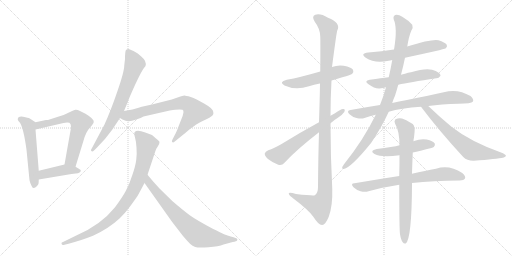
t = 0.00 s
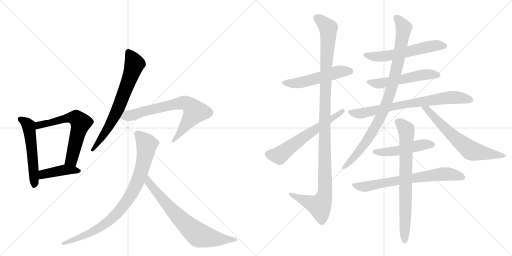
t = 2.89 s
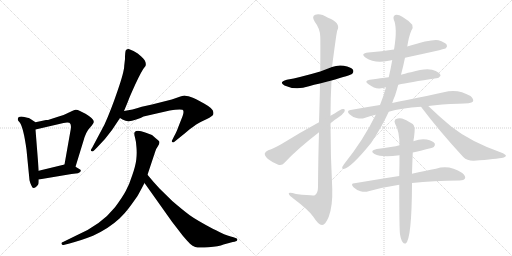
t = 5.78 s
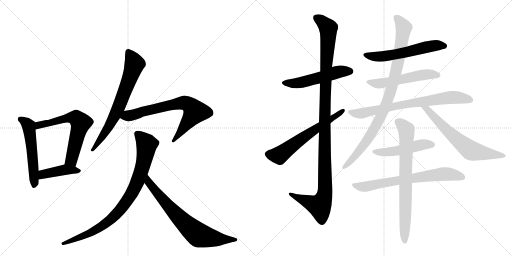
t = 8.67 s
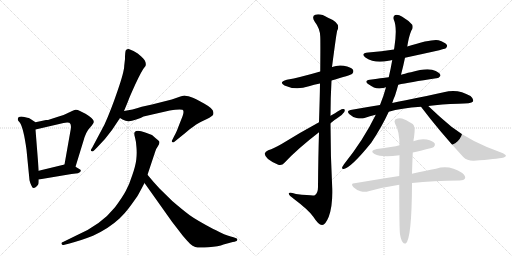
t = 11.57 s
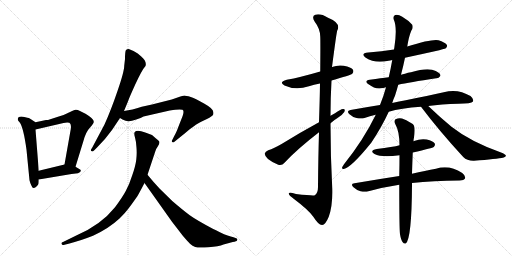
t = 14.46 s

The animated SVG that drew these frames (rendered in a browser with its animation timeline set to each time). Animation: 18 CSS @keyframes rules; one cycle of 14.46 s.

<svg version="1.1" viewBox="0 0 2048 1024" xmlns="http://www.w3.org/2000/svg">
  <g stroke="lightgray" stroke-dasharray="1,1" stroke-width="1" transform="scale(4, 4)">
    <line x1="0" y1="0" x2="256" y2="256"></line>
    <line x1="256" y1="0" x2="0" y2="256"></line>
    <line x1="128" y1="0" x2="128" y2="256"></line>
    <line x1="0" y1="128" x2="256" y2="128"></line>
    <line x1="256" y1="0" x2="512" y2="256"></line>
    <line x1="512" y1="0" x2="256" y2="256"></line>
    <line x1="384" y1="0" x2="384" y2="256"></line>
    <line x1="256" y1="128" x2="512" y2="128"></line>
  </g>
<g transform="scale(1, -1) translate(0, -850)">
   <style type="text/css">
    @keyframes keyframes0 {
      from {
       stroke: black;
       stroke-dashoffset: 535;
       stroke-width: 128;
       }
       64% {
       animation-timing-function: step-end;
       stroke: black;
       stroke-dashoffset: 0;
       stroke-width: 128;
       }
       to {
       stroke: black;
       stroke-width: 1024;
       }
       }
       #make-me-a-hanzi-animation-0 {
         animation: keyframes0 0.685384s both;
         animation-delay: 0.000000s;
         animation-timing-function: linear;
       }
    @keyframes keyframes1 {
      from {
       stroke: black;
       stroke-dashoffset: 622;
       stroke-width: 128;
       }
       67% {
       animation-timing-function: step-end;
       stroke: black;
       stroke-dashoffset: 0;
       stroke-width: 128;
       }
       to {
       stroke: black;
       stroke-width: 1024;
       }
       }
       #make-me-a-hanzi-animation-1 {
         animation: keyframes1 0.756185s both;
         animation-delay: 0.685384s;
         animation-timing-function: linear;
       }
    @keyframes keyframes2 {
      from {
       stroke: black;
       stroke-dashoffset: 417;
       stroke-width: 128;
       }
       58% {
       animation-timing-function: step-end;
       stroke: black;
       stroke-dashoffset: 0;
       stroke-width: 128;
       }
       to {
       stroke: black;
       stroke-width: 1024;
       }
       }
       #make-me-a-hanzi-animation-2 {
         animation: keyframes2 0.589355s both;
         animation-delay: 1.441569s;
         animation-timing-function: linear;
       }
    @keyframes keyframes3 {
      from {
       stroke: black;
       stroke-dashoffset: 695;
       stroke-width: 128;
       }
       69% {
       animation-timing-function: step-end;
       stroke: black;
       stroke-dashoffset: 0;
       stroke-width: 128;
       }
       to {
       stroke: black;
       stroke-width: 1024;
       }
       }
       #make-me-a-hanzi-animation-3 {
         animation: keyframes3 0.815592s both;
         animation-delay: 2.030924s;
         animation-timing-function: linear;
       }
    @keyframes keyframes4 {
      from {
       stroke: black;
       stroke-dashoffset: 714;
       stroke-width: 128;
       }
       70% {
       animation-timing-function: step-end;
       stroke: black;
       stroke-dashoffset: 0;
       stroke-width: 128;
       }
       to {
       stroke: black;
       stroke-width: 1024;
       }
       }
       #make-me-a-hanzi-animation-4 {
         animation: keyframes4 0.831055s both;
         animation-delay: 2.846517s;
         animation-timing-function: linear;
       }
    @keyframes keyframes5 {
      from {
       stroke: black;
       stroke-dashoffset: 871;
       stroke-width: 128;
       }
       74% {
       animation-timing-function: step-end;
       stroke: black;
       stroke-dashoffset: 0;
       stroke-width: 128;
       }
       to {
       stroke: black;
       stroke-width: 1024;
       }
       }
       #make-me-a-hanzi-animation-5 {
         animation: keyframes5 0.958822s both;
         animation-delay: 3.677572s;
         animation-timing-function: linear;
       }
    @keyframes keyframes6 {
      from {
       stroke: black;
       stroke-dashoffset: 720;
       stroke-width: 128;
       }
       70% {
       animation-timing-function: step-end;
       stroke: black;
       stroke-dashoffset: 0;
       stroke-width: 128;
       }
       to {
       stroke: black;
       stroke-width: 1024;
       }
       }
       #make-me-a-hanzi-animation-6 {
         animation: keyframes6 0.835938s both;
         animation-delay: 4.636393s;
         animation-timing-function: linear;
       }
    @keyframes keyframes7 {
      from {
       stroke: black;
       stroke-dashoffset: 524;
       stroke-width: 128;
       }
       63% {
       animation-timing-function: step-end;
       stroke: black;
       stroke-dashoffset: 0;
       stroke-width: 128;
       }
       to {
       stroke: black;
       stroke-width: 1024;
       }
       }
       #make-me-a-hanzi-animation-7 {
         animation: keyframes7 0.676432s both;
         animation-delay: 5.472331s;
         animation-timing-function: linear;
       }
    @keyframes keyframes8 {
      from {
       stroke: black;
       stroke-dashoffset: 1157;
       stroke-width: 128;
       }
       79% {
       animation-timing-function: step-end;
       stroke: black;
       stroke-dashoffset: 0;
       stroke-width: 128;
       }
       to {
       stroke: black;
       stroke-width: 1024;
       }
       }
       #make-me-a-hanzi-animation-8 {
         animation: keyframes8 1.191569s both;
         animation-delay: 6.148763s;
         animation-timing-function: linear;
       }
    @keyframes keyframes9 {
      from {
       stroke: black;
       stroke-dashoffset: 613;
       stroke-width: 128;
       }
       67% {
       animation-timing-function: step-end;
       stroke: black;
       stroke-dashoffset: 0;
       stroke-width: 128;
       }
       to {
       stroke: black;
       stroke-width: 1024;
       }
       }
       #make-me-a-hanzi-animation-9 {
         animation: keyframes9 0.748861s both;
         animation-delay: 7.340332s;
         animation-timing-function: linear;
       }
    @keyframes keyframes10 {
      from {
       stroke: black;
       stroke-dashoffset: 573;
       stroke-width: 128;
       }
       65% {
       animation-timing-function: step-end;
       stroke: black;
       stroke-dashoffset: 0;
       stroke-width: 128;
       }
       to {
       stroke: black;
       stroke-width: 1024;
       }
       }
       #make-me-a-hanzi-animation-10 {
         animation: keyframes10 0.716309s both;
         animation-delay: 8.089193s;
         animation-timing-function: linear;
       }
    @keyframes keyframes11 {
      from {
       stroke: black;
       stroke-dashoffset: 538;
       stroke-width: 128;
       }
       64% {
       animation-timing-function: step-end;
       stroke: black;
       stroke-dashoffset: 0;
       stroke-width: 128;
       }
       to {
       stroke: black;
       stroke-width: 1024;
       }
       }
       #make-me-a-hanzi-animation-11 {
         animation: keyframes11 0.687826s both;
         animation-delay: 8.805501s;
         animation-timing-function: linear;
       }
    @keyframes keyframes12 {
      from {
       stroke: black;
       stroke-dashoffset: 748;
       stroke-width: 128;
       }
       71% {
       animation-timing-function: step-end;
       stroke: black;
       stroke-dashoffset: 0;
       stroke-width: 128;
       }
       to {
       stroke: black;
       stroke-width: 1024;
       }
       }
       #make-me-a-hanzi-animation-12 {
         animation: keyframes12 0.858724s both;
         animation-delay: 9.493327s;
         animation-timing-function: linear;
       }
    @keyframes keyframes13 {
      from {
       stroke: black;
       stroke-dashoffset: 925;
       stroke-width: 128;
       }
       75% {
       animation-timing-function: step-end;
       stroke: black;
       stroke-dashoffset: 0;
       stroke-width: 128;
       }
       to {
       stroke: black;
       stroke-width: 1024;
       }
       }
       #make-me-a-hanzi-animation-13 {
         animation: keyframes13 1.002767s both;
         animation-delay: 10.352051s;
         animation-timing-function: linear;
       }
    @keyframes keyframes14 {
      from {
       stroke: black;
       stroke-dashoffset: 648;
       stroke-width: 128;
       }
       68% {
       animation-timing-function: step-end;
       stroke: black;
       stroke-dashoffset: 0;
       stroke-width: 128;
       }
       to {
       stroke: black;
       stroke-width: 1024;
       }
       }
       #make-me-a-hanzi-animation-14 {
         animation: keyframes14 0.777344s both;
         animation-delay: 11.354818s;
         animation-timing-function: linear;
       }
    @keyframes keyframes15 {
      from {
       stroke: black;
       stroke-dashoffset: 488;
       stroke-width: 128;
       }
       61% {
       animation-timing-function: step-end;
       stroke: black;
       stroke-dashoffset: 0;
       stroke-width: 128;
       }
       to {
       stroke: black;
       stroke-width: 1024;
       }
       }
       #make-me-a-hanzi-animation-15 {
         animation: keyframes15 0.647135s both;
         animation-delay: 12.132161s;
         animation-timing-function: linear;
       }
    @keyframes keyframes16 {
      from {
       stroke: black;
       stroke-dashoffset: 697;
       stroke-width: 128;
       }
       69% {
       animation-timing-function: step-end;
       stroke: black;
       stroke-dashoffset: 0;
       stroke-width: 128;
       }
       to {
       stroke: black;
       stroke-width: 1024;
       }
       }
       #make-me-a-hanzi-animation-16 {
         animation: keyframes16 0.817220s both;
         animation-delay: 12.779297s;
         animation-timing-function: linear;
       }
    @keyframes keyframes17 {
      from {
       stroke: black;
       stroke-dashoffset: 750;
       stroke-width: 128;
       }
       71% {
       animation-timing-function: step-end;
       stroke: black;
       stroke-dashoffset: 0;
       stroke-width: 128;
       }
       to {
       stroke: black;
       stroke-width: 1024;
       }
       }
       #make-me-a-hanzi-animation-17 {
         animation: keyframes17 0.860352s both;
         animation-delay: 13.596517s;
         animation-timing-function: linear;
       }
</style>
<path d="M 142 361 L 119 376 Q 113 379 92 383 Q 71 386 71 372 Q 71 368 79 360 Q 94 339 106 251 L 118 129 Q 120 119 126 107 Q 130 96 136 98 Q 143 100 148 106 Q 153 111 154 115 Q 155 119 155 132 L 155 167 L 142 332 C 140 362 144 359 142 361 Z" fill="lightgray"></path> 
<path d="M 184 370 L 142 361 C 113 355 113 325 142 332 L 254 358 Q 278 363 282 354 Q 284 347 284 339 L 258 192 C 253 162 293 154 302 183 L 333 284 Q 343 323 362 342 Q 374 356 375 362 Q 377 374 342 395 L 320 406 Q 309 412 302 411 Q 296 410 278 401 Q 260 391 232 383 L 198 372 Q 193 370 184 370 Z" fill="lightgray"></path> 
<path d="M 155 132 L 286 154 L 312 157 Q 332 166 317 174 L 302 183 C 279 197 279 197 258 192 L 155 167 C 126 160 125 127 155 132 Z" fill="lightgray"></path> 
<path d="M 496 406 L 511 442 Q 512 448 540 510 Q 568 571 582 586 Q 588 605 565 624 L 551 636 L 534 646 L 515 654 Q 508 654 504 650 Q 500 645 500 614 L 497 588 Q 497 564 470 486 Q 443 407 418 352 L 368 258 Q 361 249 365 246 Q 370 242 376 248 L 390 262 Q 419 290 448 330 L 480 378 L 496 406 Z" fill="lightgray"></path> 
<path d="M 530 412 L 496 406 C 466 401 454 393 480 378 L 490 372 Q 505 364 515 365 Q 526 365 545 372 Q 565 379 574 384 L 679 408 Q 681 409 701 411 Q 721 413 730 411 Q 740 408 725 372 L 712 339 Q 709 328 696 304 L 689 290 Q 686 285 689 282 Q 692 278 699 284 L 741 318 Q 761 336 777 346 Q 788 355 815 368 Q 843 381 849 387 Q 856 393 853 403 Q 853 415 818 435 Q 783 455 763 462 Q 743 468 737 468 Q 732 467 713 461 L 687 452 L 608 432 L 567 423 Q 562 422 551 418 L 530 412 Z" fill="lightgray"></path> 
<path d="M 590 151 L 621 244 Q 624 255 631 264 Q 638 272 638 282 Q 638 286 624 296 L 608 310 L 581 320 Q 548 332 539 322 Q 535 317 540 300 Q 545 283 546 259 Q 548 235 545 211 Q 542 186 529 149 Q 517 111 503 86 Q 489 60 460 21 Q 403 -51 301 -94 L 252 -118 Q 245 -119 246 -125 Q 248 -132 258 -129 L 278 -124 Q 318 -114 372 -93 Q 435 -64 478 -24 Q 504 2 513 15 Q 523 27 550 66 Q 557 78 578 118 L 590 151 Z" fill="lightgray"></path> 
<path d="M 578 118 L 688 -37 L 732 -94 Q 750 -115 760 -125 Q 770 -134 781 -138 Q 793 -142 834 -139 Q 875 -136 894 -128 L 931 -118 Q 947 -115 948 -112 Q 950 -110 949 -106 Q 948 -102 923 -96 Q 899 -90 864 -71 L 853 -66 Q 787 -31 759 -11 Q 732 9 689 46 L 638 96 Q 616 119 590 151 C 571 174 561 142 578 118 Z" fill="lightgray"></path> 
<path d="M 1326 528 Q 1401 549 1409 555 Q 1416 562 1412 571 Q 1405 581 1375 587 Q 1351 591 1328 582 L 1281 564 Q 1199 540 1147 531 Q 1113 522 1138 508 Q 1183 487 1236 505 Q 1255 511 1280 516 L 1326 528 Z" fill="lightgray"></path> 
<path d="M 1276 321 Q 1273 225 1272 102 Q 1272 77 1259 69 Q 1255 66 1184 74 Q 1153 84 1155 75 Q 1156 68 1176 54 Q 1237 8 1254 -18 Q 1273 -49 1288 -50 Q 1301 -51 1315 -17 Q 1331 26 1329 96 Q 1322 226 1322 357 L 1322 387 Q 1322 457 1326 528 L 1328 582 Q 1347 727 1349 728 Q 1365 758 1312 779 Q 1281 798 1261 791 Q 1245 785 1259 763 Q 1280 736 1281 704 Q 1282 688 1281 564 L 1280 516 Q 1279 452 1276 361 L 1276 321 Z" fill="lightgray"></path> 
<path d="M 1276 361 Q 1197 318 1128 275 Q 1095 256 1073 249 Q 1061 243 1059 236 Q 1058 227 1072 214 Q 1091 199 1113 191 Q 1128 187 1138 199 Q 1189 254 1276 321 L 1322 357 Q 1335 369 1350 378 Q 1368 388 1377 402 Q 1383 415 1372 414 Q 1362 413 1340 397 Q 1331 393 1322 387 L 1276 361 Z" fill="lightgray"></path> 
<path d="M 1620 619 Q 1777 653 1782 656 Q 1791 663 1787 671 Q 1780 681 1754 689 Q 1729 695 1629 664 L 1576 652 Q 1527 645 1473 640 Q 1439 636 1463 619 Q 1499 595 1554 607 Q 1560 608 1569 610 L 1620 619 Z" fill="lightgray"></path> 
<path d="M 1593 511 Q 1636 521 1745 537 Q 1754 536 1762 547 Q 1762 557 1743 566 Q 1713 582 1644 561 Q 1632 560 1620 555 Q 1611 554 1604 551 L 1555 541 Q 1546 541 1479 531 Q 1454 527 1474 513 Q 1502 492 1524 497 Q 1533 498 1544 501 L 1593 511 Z" fill="lightgray"></path> 
<path d="M 1713 426 Q 1765 433 1834 435 Q 1885 435 1892 444 Q 1896 454 1882 466 Q 1831 497 1775 481 Q 1714 468 1623 449 Q 1596 445 1569 438 L 1520 430 Q 1463 421 1402 410 Q 1384 407 1398 393 Q 1411 381 1426 378 Q 1445 374 1458 378 Q 1479 385 1503 391 L 1555 403 Q 1603 418 1684 423 L 1713 426 Z" fill="lightgray"></path> 
<path d="M 1569 438 Q 1573 453 1580 467 Q 1587 489 1593 511 L 1604 551 Q 1613 585 1620 619 L 1629 664 Q 1635 703 1645 727 Q 1654 739 1649 751 Q 1636 767 1609 783 Q 1593 793 1581 790 Q 1571 786 1575 772 Q 1590 739 1577 657 Q 1576 656 1576 652 L 1569 610 Q 1563 576 1555 541 L 1544 501 Q 1534 464 1520 430 L 1503 391 Q 1455 292 1376 193 Q 1372 187 1369 182 Q 1366 173 1375 174 Q 1405 180 1485 279 Q 1527 342 1555 403 L 1569 438 Z" fill="lightgray"></path> 
<path d="M 1684 423 Q 1757 326 1853 222 Q 1869 206 1896 207 Q 1987 214 2015 220 Q 2022 223 2024 227 Q 2024 231 2012 237 Q 1883 282 1806 343 Q 1761 380 1713 426 C 1691 447 1666 447 1684 423 Z" fill="lightgray"></path> 
<path d="M 1651 240 Q 1732 259 1735 262 Q 1742 269 1739 276 Q 1732 286 1707 292 Q 1682 296 1656 286 Q 1655 286 1654 285 L 1598 269 Q 1573 262 1507 254 Q 1476 248 1498 234 Q 1526 219 1598 229 L 1651 240 Z" fill="lightgray"></path> 
<path d="M 1648 118 Q 1733 127 1838 128 Q 1856 129 1860 136 Q 1864 146 1849 158 Q 1797 192 1744 175 Q 1702 168 1648 155 L 1597 146 Q 1512 133 1418 117 Q 1400 116 1414 101 Q 1427 89 1442 85 Q 1460 81 1474 85 Q 1531 101 1597 111 L 1648 118 Z" fill="lightgray"></path> 
<path d="M 1600 -87 Q 1604 -111 1611 -119 Q 1615 -126 1623 -124 Q 1647 -105 1648 112 Q 1648 115 1648 118 L 1648 155 Q 1649 192 1651 240 L 1654 285 Q 1654 294 1656 300 Q 1663 345 1651 354 Q 1621 373 1608 376 Q 1596 380 1582 373 Q 1575 366 1580 356 Q 1598 325 1598 269 L 1598 229 Q 1598 192 1597 146 L 1597 111 Q 1597 -66 1600 -87 Z" fill="lightgray"></path> 
      <clipPath id="make-me-a-hanzi-clip-0">
      <path d="M 142 361 L 119 376 Q 113 379 92 383 Q 71 386 71 372 Q 71 368 79 360 Q 94 339 106 251 L 118 129 Q 120 119 126 107 Q 130 96 136 98 Q 143 100 148 106 Q 153 111 154 115 Q 155 119 155 132 L 155 167 L 142 332 C 140 362 144 359 142 361 Z" fill="lightgray"></path>
      </clipPath>
      <path clip-path="url(#make-me-a-hanzi-clip-0)" d="M 83 372 L 115 346 L 137 109 " fill="none" id="make-me-a-hanzi-animation-0" stroke-dasharray="407 814" stroke-linecap="round"></path>

      <clipPath id="make-me-a-hanzi-clip-1">
      <path d="M 184 370 L 142 361 C 113 355 113 325 142 332 L 254 358 Q 278 363 282 354 Q 284 347 284 339 L 258 192 C 253 162 293 154 302 183 L 333 284 Q 343 323 362 342 Q 374 356 375 362 Q 377 374 342 395 L 320 406 Q 309 412 302 411 Q 296 410 278 401 Q 260 391 232 383 L 198 372 Q 193 370 184 370 Z" fill="lightgray"></path>
      </clipPath>
      <path clip-path="url(#make-me-a-hanzi-clip-1)" d="M 148 339 L 166 353 L 270 378 L 304 378 L 319 364 L 323 359 L 285 210 L 267 198 " fill="none" id="make-me-a-hanzi-animation-1" stroke-dasharray="494 988" stroke-linecap="round"></path>

      <clipPath id="make-me-a-hanzi-clip-2">
      <path d="M 155 132 L 286 154 L 312 157 Q 332 166 317 174 L 302 183 C 279 197 279 197 258 192 L 155 167 C 126 160 125 127 155 132 Z" fill="lightgray"></path>
      </clipPath>
      <path clip-path="url(#make-me-a-hanzi-clip-2)" d="M 162 138 L 181 156 L 255 171 L 314 166 " fill="none" id="make-me-a-hanzi-animation-2" stroke-dasharray="289 578" stroke-linecap="round"></path>

      <clipPath id="make-me-a-hanzi-clip-3">
      <path d="M 496 406 L 511 442 Q 512 448 540 510 Q 568 571 582 586 Q 588 605 565 624 L 551 636 L 534 646 L 515 654 Q 508 654 504 650 Q 500 645 500 614 L 497 588 Q 497 564 470 486 Q 443 407 418 352 L 368 258 Q 361 249 365 246 Q 370 242 376 248 L 390 262 Q 419 290 448 330 L 480 378 L 496 406 Z" fill="lightgray"></path>
      </clipPath>
      <path clip-path="url(#make-me-a-hanzi-clip-3)" d="M 513 643 L 538 594 L 525 551 L 451 372 L 413 308 L 370 251 " fill="none" id="make-me-a-hanzi-animation-3" stroke-dasharray="567 1134" stroke-linecap="round"></path>

      <clipPath id="make-me-a-hanzi-clip-4">
      <path d="M 530 412 L 496 406 C 466 401 454 393 480 378 L 490 372 Q 505 364 515 365 Q 526 365 545 372 Q 565 379 574 384 L 679 408 Q 681 409 701 411 Q 721 413 730 411 Q 740 408 725 372 L 712 339 Q 709 328 696 304 L 689 290 Q 686 285 689 282 Q 692 278 699 284 L 741 318 Q 761 336 777 346 Q 788 355 815 368 Q 843 381 849 387 Q 856 393 853 403 Q 853 415 818 435 Q 783 455 763 462 Q 743 468 737 468 Q 732 467 713 461 L 687 452 L 608 432 L 567 423 Q 562 422 551 418 L 530 412 Z" fill="lightgray"></path>
      </clipPath>
      <path clip-path="url(#make-me-a-hanzi-clip-4)" d="M 488 380 L 685 431 L 747 436 L 780 403 L 693 286 " fill="none" id="make-me-a-hanzi-animation-4" stroke-dasharray="586 1172" stroke-linecap="round"></path>

      <clipPath id="make-me-a-hanzi-clip-5">
      <path d="M 590 151 L 621 244 Q 624 255 631 264 Q 638 272 638 282 Q 638 286 624 296 L 608 310 L 581 320 Q 548 332 539 322 Q 535 317 540 300 Q 545 283 546 259 Q 548 235 545 211 Q 542 186 529 149 Q 517 111 503 86 Q 489 60 460 21 Q 403 -51 301 -94 L 252 -118 Q 245 -119 246 -125 Q 248 -132 258 -129 L 278 -124 Q 318 -114 372 -93 Q 435 -64 478 -24 Q 504 2 513 15 Q 523 27 550 66 Q 557 78 578 118 L 590 151 Z" fill="lightgray"></path>
      </clipPath>
      <path clip-path="url(#make-me-a-hanzi-clip-5)" d="M 547 316 L 586 275 L 586 263 L 573 194 L 550 121 L 522 68 L 479 8 L 426 -42 L 373 -76 L 253 -125 " fill="none" id="make-me-a-hanzi-animation-5" stroke-dasharray="743 1486" stroke-linecap="round"></path>

      <clipPath id="make-me-a-hanzi-clip-6">
      <path d="M 578 118 L 688 -37 L 732 -94 Q 750 -115 760 -125 Q 770 -134 781 -138 Q 793 -142 834 -139 Q 875 -136 894 -128 L 931 -118 Q 947 -115 948 -112 Q 950 -110 949 -106 Q 948 -102 923 -96 Q 899 -90 864 -71 L 853 -66 Q 787 -31 759 -11 Q 732 9 689 46 L 638 96 Q 616 119 590 151 C 571 174 561 142 578 118 Z" fill="lightgray"></path>
      </clipPath>
      <path clip-path="url(#make-me-a-hanzi-clip-6)" d="M 594 143 L 595 119 L 624 83 L 709 -13 L 791 -88 L 872 -106 L 943 -108 " fill="none" id="make-me-a-hanzi-animation-6" stroke-dasharray="592 1184" stroke-linecap="round"></path>

      <clipPath id="make-me-a-hanzi-clip-7">
      <path d="M 1326 528 Q 1401 549 1409 555 Q 1416 562 1412 571 Q 1405 581 1375 587 Q 1351 591 1328 582 L 1281 564 Q 1199 540 1147 531 Q 1113 522 1138 508 Q 1183 487 1236 505 Q 1255 511 1280 516 L 1326 528 Z" fill="lightgray"></path>
      </clipPath>
      <path clip-path="url(#make-me-a-hanzi-clip-7)" d="M 1140 520 L 1174 516 L 1210 521 L 1365 565 L 1401 564 " fill="none" id="make-me-a-hanzi-animation-7" stroke-dasharray="396 792" stroke-linecap="round"></path>

      <clipPath id="make-me-a-hanzi-clip-8">
      <path d="M 1276 321 Q 1273 225 1272 102 Q 1272 77 1259 69 Q 1255 66 1184 74 Q 1153 84 1155 75 Q 1156 68 1176 54 Q 1237 8 1254 -18 Q 1273 -49 1288 -50 Q 1301 -51 1315 -17 Q 1331 26 1329 96 Q 1322 226 1322 357 L 1322 387 Q 1322 457 1326 528 L 1328 582 Q 1347 727 1349 728 Q 1365 758 1312 779 Q 1281 798 1261 791 Q 1245 785 1259 763 Q 1280 736 1281 704 Q 1282 688 1281 564 L 1280 516 Q 1279 452 1276 361 L 1276 321 Z" fill="lightgray"></path>
      </clipPath>
      <path clip-path="url(#make-me-a-hanzi-clip-8)" d="M 1268 776 L 1309 744 L 1313 731 L 1299 421 L 1298 70 L 1278 26 L 1161 73 " fill="none" id="make-me-a-hanzi-animation-8" stroke-dasharray="1029 2058" stroke-linecap="round"></path>

      <clipPath id="make-me-a-hanzi-clip-9">
      <path d="M 1276 361 Q 1197 318 1128 275 Q 1095 256 1073 249 Q 1061 243 1059 236 Q 1058 227 1072 214 Q 1091 199 1113 191 Q 1128 187 1138 199 Q 1189 254 1276 321 L 1322 357 Q 1335 369 1350 378 Q 1368 388 1377 402 Q 1383 415 1372 414 Q 1362 413 1340 397 Q 1331 393 1322 387 L 1276 361 Z" fill="lightgray"></path>
      </clipPath>
      <path clip-path="url(#make-me-a-hanzi-clip-9)" d="M 1070 234 L 1117 228 L 1236 317 L 1370 406 " fill="none" id="make-me-a-hanzi-animation-9" stroke-dasharray="485 970" stroke-linecap="round"></path>

      <clipPath id="make-me-a-hanzi-clip-10">
      <path d="M 1620 619 Q 1777 653 1782 656 Q 1791 663 1787 671 Q 1780 681 1754 689 Q 1729 695 1629 664 L 1576 652 Q 1527 645 1473 640 Q 1439 636 1463 619 Q 1499 595 1554 607 Q 1560 608 1569 610 L 1620 619 Z" fill="lightgray"></path>
      </clipPath>
      <path clip-path="url(#make-me-a-hanzi-clip-10)" d="M 1465 631 L 1488 624 L 1527 624 L 1733 667 L 1777 666 " fill="none" id="make-me-a-hanzi-animation-10" stroke-dasharray="445 890" stroke-linecap="round"></path>

      <clipPath id="make-me-a-hanzi-clip-11">
      <path d="M 1593 511 Q 1636 521 1745 537 Q 1754 536 1762 547 Q 1762 557 1743 566 Q 1713 582 1644 561 Q 1632 560 1620 555 Q 1611 554 1604 551 L 1555 541 Q 1546 541 1479 531 Q 1454 527 1474 513 Q 1502 492 1524 497 Q 1533 498 1544 501 L 1593 511 Z" fill="lightgray"></path>
      </clipPath>
      <path clip-path="url(#make-me-a-hanzi-clip-11)" d="M 1475 523 L 1526 517 L 1704 552 L 1753 548 " fill="none" id="make-me-a-hanzi-animation-11" stroke-dasharray="410 820" stroke-linecap="round"></path>

      <clipPath id="make-me-a-hanzi-clip-12">
      <path d="M 1713 426 Q 1765 433 1834 435 Q 1885 435 1892 444 Q 1896 454 1882 466 Q 1831 497 1775 481 Q 1714 468 1623 449 Q 1596 445 1569 438 L 1520 430 Q 1463 421 1402 410 Q 1384 407 1398 393 Q 1411 381 1426 378 Q 1445 374 1458 378 Q 1479 385 1503 391 L 1555 403 Q 1603 418 1684 423 L 1713 426 Z" fill="lightgray"></path>
      </clipPath>
      <path clip-path="url(#make-me-a-hanzi-clip-12)" d="M 1400 401 L 1450 397 L 1606 431 L 1788 459 L 1839 459 L 1885 449 " fill="none" id="make-me-a-hanzi-animation-12" stroke-dasharray="620 1240" stroke-linecap="round"></path>

      <clipPath id="make-me-a-hanzi-clip-13">
      <path d="M 1569 438 Q 1573 453 1580 467 Q 1587 489 1593 511 L 1604 551 Q 1613 585 1620 619 L 1629 664 Q 1635 703 1645 727 Q 1654 739 1649 751 Q 1636 767 1609 783 Q 1593 793 1581 790 Q 1571 786 1575 772 Q 1590 739 1577 657 Q 1576 656 1576 652 L 1569 610 Q 1563 576 1555 541 L 1544 501 Q 1534 464 1520 430 L 1503 391 Q 1455 292 1376 193 Q 1372 187 1369 182 Q 1366 173 1375 174 Q 1405 180 1485 279 Q 1527 342 1555 403 L 1569 438 Z" fill="lightgray"></path>
      </clipPath>
      <path clip-path="url(#make-me-a-hanzi-clip-13)" d="M 1586 778 L 1615 740 L 1593 604 L 1558 468 L 1518 375 L 1464 281 L 1376 181 " fill="none" id="make-me-a-hanzi-animation-13" stroke-dasharray="797 1594" stroke-linecap="round"></path>

      <clipPath id="make-me-a-hanzi-clip-14">
      <path d="M 1684 423 Q 1757 326 1853 222 Q 1869 206 1896 207 Q 1987 214 2015 220 Q 2022 223 2024 227 Q 2024 231 2012 237 Q 1883 282 1806 343 Q 1761 380 1713 426 C 1691 447 1666 447 1684 423 Z" fill="lightgray"></path>
      </clipPath>
      <path clip-path="url(#make-me-a-hanzi-clip-14)" d="M 1692 420 L 1711 412 L 1812 305 L 1885 247 L 2015 229 " fill="none" id="make-me-a-hanzi-animation-14" stroke-dasharray="520 1040" stroke-linecap="round"></path>

      <clipPath id="make-me-a-hanzi-clip-15">
      <path d="M 1651 240 Q 1732 259 1735 262 Q 1742 269 1739 276 Q 1732 286 1707 292 Q 1682 296 1656 286 Q 1655 286 1654 285 L 1598 269 Q 1573 262 1507 254 Q 1476 248 1498 234 Q 1526 219 1598 229 L 1651 240 Z" fill="lightgray"></path>
      </clipPath>
      <path clip-path="url(#make-me-a-hanzi-clip-15)" d="M 1500 245 L 1568 243 L 1689 272 L 1729 271 " fill="none" id="make-me-a-hanzi-animation-15" stroke-dasharray="360 720" stroke-linecap="round"></path>

      <clipPath id="make-me-a-hanzi-clip-16">
      <path d="M 1648 118 Q 1733 127 1838 128 Q 1856 129 1860 136 Q 1864 146 1849 158 Q 1797 192 1744 175 Q 1702 168 1648 155 L 1597 146 Q 1512 133 1418 117 Q 1400 116 1414 101 Q 1427 89 1442 85 Q 1460 81 1474 85 Q 1531 101 1597 111 L 1648 118 Z" fill="lightgray"></path>
      </clipPath>
      <path clip-path="url(#make-me-a-hanzi-clip-16)" d="M 1416 109 L 1465 104 L 1592 129 L 1770 154 L 1805 153 L 1851 141 " fill="none" id="make-me-a-hanzi-animation-16" stroke-dasharray="569 1138" stroke-linecap="round"></path>

      <clipPath id="make-me-a-hanzi-clip-17">
      <path d="M 1600 -87 Q 1604 -111 1611 -119 Q 1615 -126 1623 -124 Q 1647 -105 1648 112 Q 1648 115 1648 118 L 1648 155 Q 1649 192 1651 240 L 1654 285 Q 1654 294 1656 300 Q 1663 345 1651 354 Q 1621 373 1608 376 Q 1596 380 1582 373 Q 1575 366 1580 356 Q 1598 325 1598 269 L 1598 229 Q 1598 192 1597 146 L 1597 111 Q 1597 -66 1600 -87 Z" fill="lightgray"></path>
      </clipPath>
      <path clip-path="url(#make-me-a-hanzi-clip-17)" d="M 1591 363 L 1618 341 L 1627 314 L 1619 -117 " fill="none" id="make-me-a-hanzi-animation-17" stroke-dasharray="622 1244" stroke-linecap="round"></path>

</g>
</svg>
